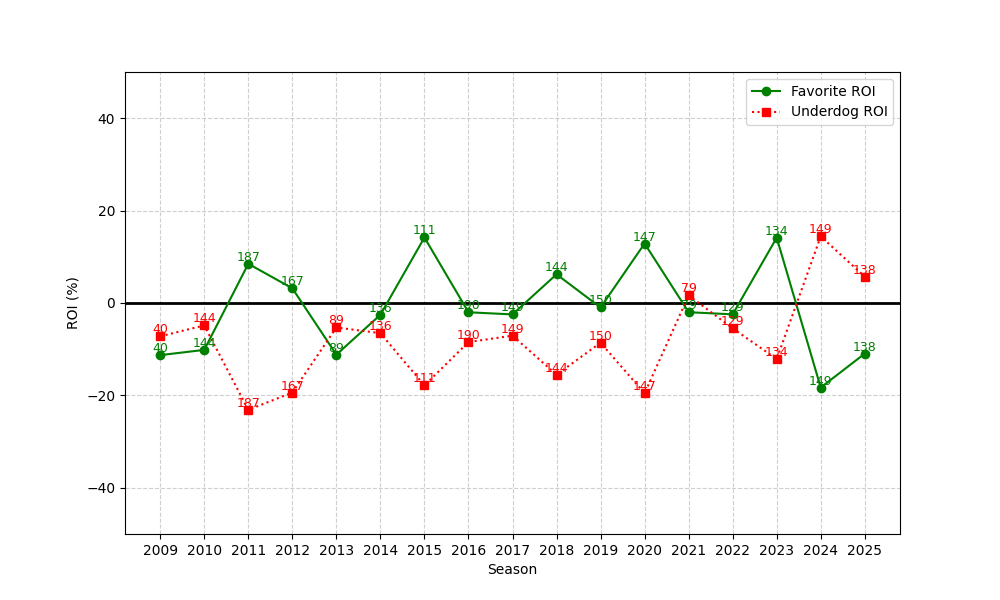

The file beside this chart, header and first rows:
season, n, favorite_roi, underdog_roi
2009, 40, -11.29, -7.209
2010, 144, -10.15, -4.856
2011, 187, 8.484, -23.12
2012, 167, 3.179, -19.39
2013, 89, -11.18, -5.299
2014, 136, -2.551, -6.534
2015, 111, 14.18, -17.85
2016, 190, -2.009, -8.458
2017, 149, -2.47, -7.066
2018, 144, 6.212, -15.54
2019, 150, -0.9705, -8.598
2020, 147, 12.88, -19.55
2021, 79, -1.993, 1.643
2022, 129, -2.457, -5.48
2023, 134, 14.14, -12.13
2024, 149, -18.3, 14.43
2025, 138, -10.95, 5.685
